Photos from the image-classification dataset "dinnerware_mix_background" in the GitHub repository annimala/Neural-network-projects. Its 4 classes are: bowl, glass, mug, plate.

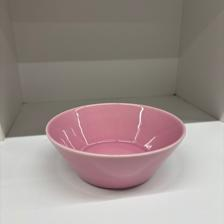
Label: bowl

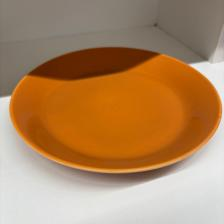
Label: plate

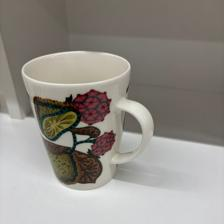
Label: mug

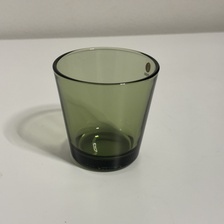
Label: glass

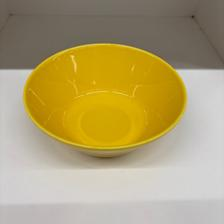
Label: bowl

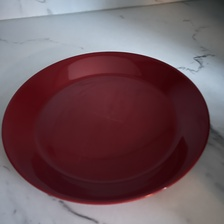
Label: plate
